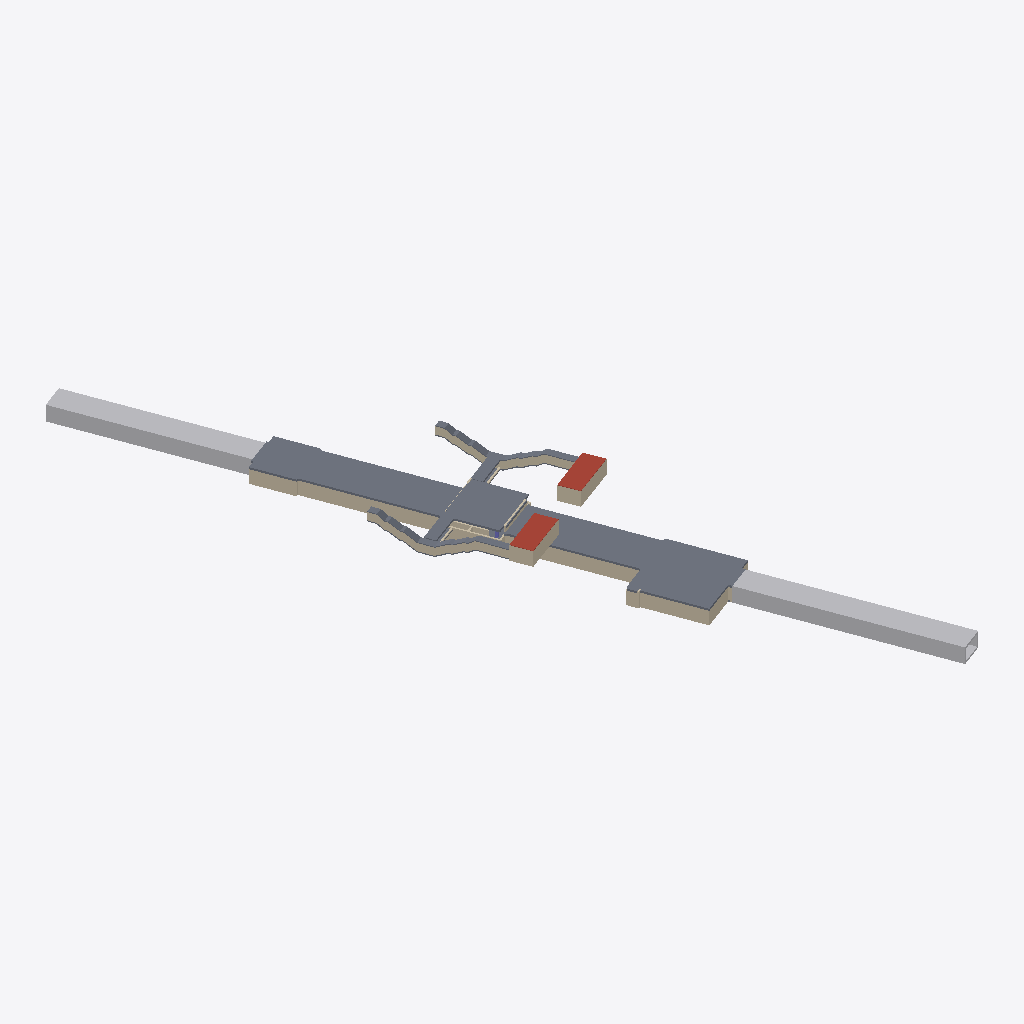
Isometric view of an IFC building model (IFC-SPF (STEP), schema IFC2X3, length unit millimetre), seen from the south-west, elements coloured by IFC class: 28 slabs (grey), 20 walls (beige), 2 other elements (light grey), 2 roofs (red-brown).
Extent 121.0 m × 303.3 m × 17.4 m (x, y, z). Storeys (5): 穿透区站台顶标高（61.273) at 11.70 m; 1号线底板标高（62.401） at 12.83 m; 站厅层顶（62.688） at 13.12 m; 1号线站台层顶标高（68.830） at 19.28 m; 地面（73.810) at 24.08 m. Elements (229): 84 IfcWallStandardCase, 70 IfcSlab, 69 IfcColumn, 2 IfcBuildingElementProxy, 2 IfcRoof, 2 IfcWall.

HEADER;
FILE_DESCRIPTION(('ViewDefinition [CoordinationView]'),'2;1');
FILE_NAME('项目编号','2015-12-08T09:31:20',(''),(''),'The EXPRESS Data Manager Version 5.02.0100.07 : 28 Aug 2013','20140223_1515(x64) - Exporter 2015.0.2014.0223 - Default UI','');
FILE_SCHEMA(('IFC2X3'));
ENDSEC;
DATA;
#94=IFCPROJECT('1M395AD15C8RCpM8qlshBP',#41,'项目编号',$,$,'项目名称','项目状态',(#83,#91),#78);
#23855=IFCSITE('1M395AD15C8RCpM8qlshBR',#41,'Default',$,'',#23854,$,$,.ELEMENT.,$,$,$,$,$);
#104=IFCBUILDING('1M395AD15C8RCpM8qlshBO',#41,'',$,$,#32,$,'',.ELEMENT.,$,$,$);
#133=IFCBUILDINGSTOREY('1M395AD15C8RCpM8tG8JCi',#41,'穿透区站台顶标高（61.273)',$,$,#132,$,'穿透区站台顶标高（61.273)',.ELEMENT.,11700.0);
#139=IFCBUILDINGSTOREY('1M395AD15C8RCpM8tG8j8Y',#41,'1号线底板标高（62.401）',$,$,#138,$,'1号线底板标高（62.401）',.ELEMENT.,12828.0);
#145=IFCBUILDINGSTOREY('1M395AD15C8RCpM8tG8J0m',#41,'站厅层顶（62.688）',$,$,#144,$,'站厅层顶（62.688）',.ELEMENT.,13115.0);
#151=IFCBUILDINGSTOREY('1M395AD15C8RCpM8tG8EQ7',#41,'1号线站台层顶标高（68.830）',$,$,#150,$,'1号线站台层顶标高（68.830）',.ELEMENT.,19278.0);
#163=IFCBUILDINGSTOREY('1M395AD15C8RCpM8tG8E5T',#41,'地面（73.810)',$,$,#162,$,'地面（73.810)',.ELEMENT.,24083.0);
#9431=IFCSLAB('2IE1nlqnr1RQEStGNSY_v1',#41,'楼板:1号线:779949:2',$,'楼板:1号线',#9427,#9425,'779949',.FLOOR.);
#15373=IFCBUILDINGELEMENTPROXY('0L5SXTMAr18O_mug3eNQ4X',#41,'常规模型 7:常规模型 5:780220',$,'常规模型 5',#15372,#15367,'780220',.ELEMENT.);
#15579=IFCBUILDINGELEMENTPROXY('0L5SXTMAr18O_mug3eNQ5G',#41,'常规模型 1:常规模型 5:780237',$,'常规模型 5',#15578,#15573,'780237',.ELEMENT.);
#9428=IFCSLAB('0L5SXTMAr18O_mug3eNQ0m',#41,'楼板:1号线:779949',$,'楼板:1号线',#9299,#9361,'779949',.FLOOR.);
#9549=IFCSLAB('0L5SXTMAr18O_mug3eNQ13',#41,'楼板:1号线:779998',$,'楼板:1号线',#9508,#9547,'779998',.FLOOR.);
#1765=IFCWALLSTANDARDCASE('0L5SXTMAr18O_mug3eNQ21',#41,'基本墙:1号线:779804',$,'基本墙:1号线:834441',#1724,#1763,'779804');
#2051=IFCWALLSTANDARDCASE('0L5SXTMAr18O_mug3eNQ2z',#41,'基本墙:1号线:779808',$,'基本墙:1号线:834441',#2004,#2049,'779808');
#18257=IFCWALLSTANDARDCASE('0L5SXTMAr18O_mug3eNQqk',#41,'基本墙:M6地铁出入口:781235',$,'基本墙:M6地铁出入口:826144',#17692,#18255,'781235');
#2374=IFCWALLSTANDARDCASE('0L5SXTMAr18O_mug3eNQ2v',#41,'基本墙:1号线:779812',$,'基本墙:1号线:834441',#2333,#2372,'779812');
#22118=IFCWALLSTANDARDCASE('0L5SXTMAr18O_mug3eNQeL',#41,'基本墙:M6地铁出入口:781448',$,'基本墙:M6地铁出入口:826144',#21556,#22116,'781448');
#23349=IFCROOF('3Mm1k0tRjEIerbi84W5ygg',#41,'基本屋顶:出入口房顶:823389',$,'基本屋顶:出入口房顶',#23346,$,'823389',.NOTDEFINED.);
#23484=IFCROOF('3Mm1k0tRjEIerbi84W5ygJ',#41,'基本屋顶:出入口房顶:823396',$,'基本屋顶:出入口房顶',#23481,$,'823396',.NOTDEFINED.);
#1593=IFCWALLSTANDARDCASE('0L5SXTMAr18O_mug3eNQ27',#41,'基本墙:1号线:779802',$,'基本墙:1号线:834441',#1548,#1591,'779802');
#22698=IFCWALLSTANDARDCASE('3Mm1k0tRjEIerbi84W5ygq',#41,'基本墙:地铁出入口:823363',$,'基本墙:地铁出入口:809440',#22663,#22696,'823363');
#23088=IFCWALLSTANDARDCASE('3Mm1k0tRjEIerbi84W5ygm',#41,'基本墙:地铁出入口:823367',$,'基本墙:地铁出入口:809440',#23059,#23086,'823367');
#16319=IFCSLAB('0L5SXTMAr18O_mug3eNQsl',#41,'楼板:1号线:781106',$,'楼板:1号线',#16294,#16317,'781106',.FLOOR.);
#19768=IFCSLAB('0L5SXTMAr18O_mug3eNQgR',#41,'楼板:1号线:781318',$,'楼板:1号线',#19743,#19766,'781318',.FLOOR.);
#23014=IFCWALLSTANDARDCASE('3Mm1k0tRjEIerbi84W5ygn',#41,'基本墙:地铁出入口1:823366',$,'基本墙:地铁出入口1:809441',#22985,#23012,'823366');
#22820=IFCWALLSTANDARDCASE('3Mm1k0tRjEIerbi84W5ygp',#41,'基本墙:地铁站出入口2:823364',$,'基本墙:地铁站出入口2:809442',#22787,#22818,'823364');
#1894=IFCWALLSTANDARDCASE('0L5SXTMAr18O_mug3eNQ23',#41,'基本墙:1号线:779806',$,'基本墙:1号线:834441',#1874,#1892,'779806');
#2471=IFCWALLSTANDARDCASE('0L5SXTMAr18O_mug3eNQ2u',#41,'基本墙:1号线:779813',$,'基本墙:1号线:834441',#2418,#2469,'779813');
#15083=IFCWALLSTANDARDCASE('0L5SXTMAr18O_mug3eNQ7i',#41,'基本墙:1号线:780145',$,'基本墙:1号线:834441',#15063,#15081,'780145');
#19023=IFCSLAB('0L5SXTMAr18O_mug3eNQrH',#41,'楼板:M6出入口:781260',$,'楼板:M6出入口',#18998,#19021,'781260',.FLOOR.);
#22385=IFCSLAB('0L5SXTMAr18O_mug3eNQez',#41,'楼板:M6出入口:781472',$,'楼板:M6出入口',#22360,#22383,'781472',.FLOOR.);
#2225=IFCWALLSTANDARDCASE('0L5SXTMAr18O_mug3eNQ2$',#41,'基本墙:1号线:779810',$,'基本墙:1号线:834441',#2188,#2223,'779810');
#9682=IFCWALLSTANDARDCASE('0L5SXTMAr18O_mug3eNQ1p',#41,'基本墙:1号线:780014',$,'基本墙:1号线:834441',#9662,#9680,'780014');
#17059=IFCSLAB('0L5SXTMAr18O_mug3eNQtg',#41,'楼板:M6出入口:781175',$,'楼板:M6出入口',#17017,#17057,'781175',.FLOOR.);
#20462=IFCSLAB('0L5SXTMAr18O_mug3eNQhM',#41,'楼板:M6出入口:781387',$,'楼板:M6出入口',#20420,#20460,'781387',.FLOOR.);
#16800=IFCSLAB('0L5SXTMAr18O_mug3eNQt$',#41,'楼板:M6出入口:781154',$,'楼板:M6出入口',#16769,#16798,'781154',.FLOOR.);
#17237=IFCSLAB('0L5SXTMAr18O_mug3eNQqO',#41,'楼板:M6出入口:781189',$,'楼板:M6出入口',#17195,#17235,'781189',.FLOOR.);
#20640=IFCSLAB('0L5SXTMAr18O_mug3eNQh4',#41,'楼板:M6出入口:781401',$,'楼板:M6出入口',#20598,#20638,'781401',.FLOOR.);
#20243=IFCSLAB('0L5SXTMAr18O_mug3eNQgh',#41,'楼板:M6出入口:781366',$,'楼板:M6出入口',#20218,#20241,'781366',.FLOOR.);
#17148=IFCSLAB('0L5SXTMAr18O_mug3eNQtZ',#41,'楼板:M6出入口:781182',$,'楼板:M6出入口',#17106,#17146,'781182',.FLOOR.);
#20551=IFCSLAB('0L5SXTMAr18O_mug3eNQhF',#41,'楼板:M6出入口:781394',$,'楼板:M6出入口',#20509,#20549,'781394',.FLOOR.);
#20866=IFCSLAB('0L5SXTMAr18O_mug3eNQhi',#41,'楼板:M6出入口:781425',$,'楼板:M6出入口',#20817,#20864,'781425',.FLOOR.);
#17463=IFCSLAB('0L5SXTMAr18O_mug3eNQq0',#41,'楼板:M6出入口:781213',$,'楼板:M6出入口',#17414,#17461,'781213',.FLOOR.);
#18879=IFCSLAB('0L5SXTMAr18O_mug3eNQqZ',#41,'楼板:M6出入口:781246',$,'楼板:M6出入口',#18861,#18877,'781246',.FLOOR.);
#22241=IFCSLAB('0L5SXTMAr18O_mug3eNQeF',#41,'楼板:M6出入口:781458',$,'楼板:M6出入口',#22223,#22239,'781458',.FLOOR.);
#21044=IFCSLAB('0L5SXTMAr18O_mug3eNQhY',#41,'楼板:M6出入口:781439',$,'楼板:M6出入口',#21002,#21042,'781439',.FLOOR.);
#17641=IFCSLAB('0L5SXTMAr18O_mug3eNQqs',#41,'楼板:M6出入口:781227',$,'楼板:M6出入口',#17599,#17639,'781227',.FLOOR.);
#2289=IFCWALLSTANDARDCASE('0L5SXTMAr18O_mug3eNQ2_',#41,'基本墙:1号线:779811',$,'基本墙:1号线:834441',#2269,#2287,'779811');
#2554=IFCWALLSTANDARDCASE('0L5SXTMAr18O_mug3eNQ2x',#41,'基本墙:1号线:779814',$,'基本墙:1号线:834441',#2515,#2552,'779814');
#16247=IFCSLAB('0L5SXTMAr18O_mug3eNQss',#41,'楼板:P-现场浇注混凝土400mm-C40:781099',$,'楼板:P-现场浇注混凝土400mm-C40',#16222,#16245,'781099',.FLOOR.);
#19160=IFCWALLSTANDARDCASE('0L5SXTMAr18O_mug3eNQrF',#41,'基本墙:1号线:781266',$,'基本墙:1号线:834441',#19140,#19158,'781266');
#19696=IFCSLAB('0L5SXTMAr18O_mug3eNQrY',#41,'楼板:P-现场浇注混凝土400mm-C40:781311',$,'楼板:P-现场浇注混凝土400mm-C40',#19671,#19694,'781311',.FLOOR.);
#1680=IFCWALLSTANDARDCASE('0L5SXTMAr18O_mug3eNQ26',#41,'基本墙:1号线:779803',$,'基本墙:1号线:834441',#1637,#1678,'779803');
#15711=IFCWALLSTANDARDCASE('0L5SXTMAr18O_mug3eNQnZ',#41,'基本墙:1号线:781054',$,'基本墙:1号线:834441',#15691,#15709,'781054');
#14851=IFCSLAB('0L5SXTMAr18O_mug3eNQ7V',#41,'楼板:P-现场浇注混凝土400mm-C40:780098',$,'楼板:P-现场浇注混凝土400mm-C40',#14767,#14808,'780098',.FLOOR.);
#23783=IFCSLAB('0quWutCPj8V8ahIXYK9s85',#41,'楼板:1号线:1018147',$,'楼板:1号线',#23741,#23781,'1018147',.FLOOR.);
#17552=IFCSLAB('0L5SXTMAr18O_mug3eNQqv',#41,'楼板:M6出入口:781220',$,'楼板:M6出入口',#17510,#17550,'781220',.FLOOR.);
#18951=IFCSLAB('0L5SXTMAr18O_mug3eNQrO',#41,'楼板:P-现场浇注混凝土400mm-C40:781253',$,'楼板:P-现场浇注混凝土400mm-C40',#18926,#18949,'781253',.FLOOR.);
#20955=IFCSLAB('0L5SXTMAr18O_mug3eNQhb',#41,'楼板:M6出入口:781432',$,'楼板:M6出入口',#20913,#20953,'781432',.FLOOR.);
ENDSEC;